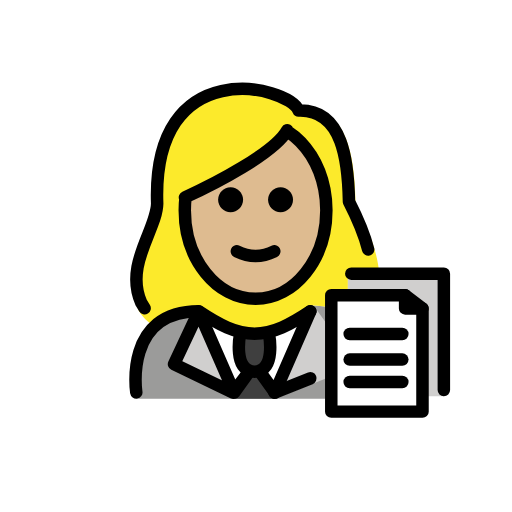
t = 0.00 s
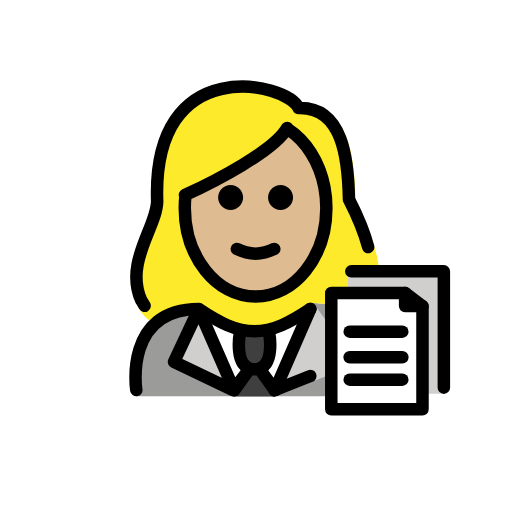
t = 0.48 s
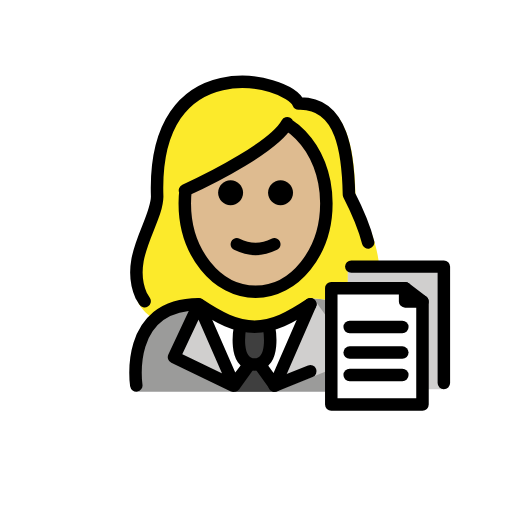
t = 1.43 s
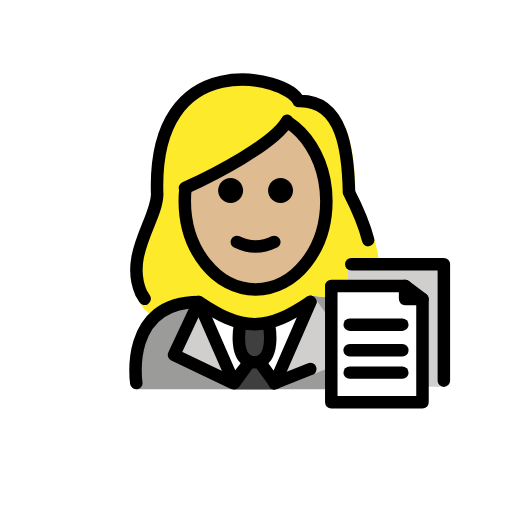
t = 1.90 s
t = 2.38 s: frame unchanged from t = 1.43 s, image omitted
t = 3.33 s: frame unchanged from t = 0.48 s, image omitted

The animated SVG that drew these frames (rendered in a browser with its animation timeline set to each time). Animation: 1 SMIL element (animateTransform=1); one cycle of 3.80 s, repeats indefinitely.

<?xml version='1.0' encoding='utf-8'?>
<svg xmlns="http://www.w3.org/2000/svg" id="emoji" viewBox="-5 -5 82 82" version="1.1" width="200" height="200" role="img">
  <title>OpenMoji: woman office worker: medium-light skin tone</title><g><g id="color">
    <path fill="#9B9B9A" d="M16.8466,58.8567c0,0-1.5465-13.8402,10.4535-13.8402c3.1919,2.1279,5.9264,3.5984,9,3.5922h-0.125 c3.0736,0.0062,5.1081-2.5643,8.3-4.6922c15.5705-0.0001,11.1,14.9402,11.1,14.9402" />
    <polyline fill="#D0CFCE" points="36.615,54.1697 39.0302,57.439 45.3621,44.1395 52.1943,53.6302 40.3644,58.3477" />
    <path fill="#FFFFFF" d="M38.5091,57.73c-0.5976,1.035-4.8914,1.035-5.4889,0l-1.8421-2.4345l-3.3864-8.7387l7.9729,2.7l7.573-2.7 l-3.2865,8.7387L38.5091,57.73z" />
    <path fill="#3F3F3F" d="M33.4574,48.4979c0,0-1.2064,6.0214,2.3072,6.0214c3.5136,0,2.3073-6.0214,2.3073-6.0214" />
    <path fill="#3F3F3F" d="M35.0184,54.8429c0.3249-0.5627,1.137-0.5627,1.4619,0l2.5499,4.0246h-6.6183L35.0184,54.8429z" />
    <polyline fill="#D0CFCE" points="34.9142,54.5193 32.4991,57.8736 26.8271,44.8891 22.8698,53.3328 32.3275,57.8736" />
    <path fill="#D0CFCE" d="M66.1161,58.4491H50.6315V38.6467h15.2708c0.1181,0,0.2138,0.0957,0.2138,0.2138V58.4491z" />
    <path fill="#FFFFFF" d="M62.6646,60.925H48.057V41.9732H58.81c2.1288,0,3.8546,1.7257,3.8546,3.8546V60.925z" />
  </g>
  <g id="hair">
    <path fill="#fcea2b" d="M17.2016,44.7296c0.3924,0.644,0.8751,1.2364,1.4433,1.7322c0.4796,0.4185,0.9583,0.8137,1.4365,1.198 c1.5671-1.5598,3.8624-2.6433,7.2188-2.6433c3.1714,2.1143,5.892,3.5762,8.9417,3.5889c3.0358-0.0315,5.0649-2.5767,8.2333-4.6888 c1.2472,0,2.365,0.0963,3.3664,0.2733l0.2155-1.6545l2.6372,0.0162v-3.7255l5.0351,0.0022 c-0.2041-2.9537-1.4052-6.5718-3.7585-11.1585c-0.1305-6.5579-0.9548-15.6853-8.5214-15.424 c-1.8536-4.3087-24.8434-9.6662-23.9289,15.7635C19.4431,32.3951,14.3906,38.31,17.2016,44.7296z" />
  </g>
  <g id="skin">
    <path fill="#debb90" d="M40.9975,15.8576c-2.0473,3.6729-11.675,8.6145-16.3735,10.7562l0.0874,0.0102 c-0.078,0.6711-0.1184,1.3574-0.1184,2.0556c0,7.8276,5.0765,14.1732,11.3386,14.1732c6.2622,0,11.3386-6.3456,11.3386-14.1732 c0-1.1582-0.1111-2.2839-0.3208-3.3614c-0.7817-4.0177-2.9333-7.3653-5.8015-9.2263" />
  </g>
  <g id="skin-shadow" />
  <g id="line">
    <path fill="none" stroke="#000000" stroke-linecap="round" stroke-linejoin="round" stroke-miterlimit="10" stroke-width="2" d="M18.1626,44.3604l-0.5604-0.9195c-2.6609-6.0766,2.4972-11.6756,2.5705-15.8271c-0.8655-24.0713,20.8962-19,22.6507-14.9215 c7.1623-0.2473,7.9426,8.3925,8.0662,14.6002c1.5104,2.9436,2.5194,5.4658,3.0728,7.6563" />
    <path fill="none" stroke="#000000" stroke-linecap="round" stroke-linejoin="round" stroke-miterlimit="10" stroke-width="2" d="M40.9975,15.8576c-2.0473,3.6729-11.675,8.6145-16.3735,10.7562l0.0874,0.0102c-0.078,0.6711-0.1184,1.3574-0.1184,2.0556 c0,7.8276,5.0765,14.1732,11.3386,14.1732c6.2622,0,11.3386-6.3456,11.3386-14.1732c0-1.1582-0.1111-2.2839-0.3208-3.3614 c-0.7817-4.0177-2.9333-7.3653-5.8015-9.2263" />
    <path d="M41.9318,26.9963c0,1.1045-0.8965,2-2,2s-2-0.8955-2-2c0-1.1035,0.8965-2,2-2S41.9318,25.8928,41.9318,26.9963" />
    <path d="M33.9318,26.9963c0,1.1045-0.8965,2-2,2s-2-0.8955-2-2c0-1.1035,0.8965-2,2-2S33.9318,25.8928,33.9318,26.9963" />
    <path d="M35.9316,36.9987c-1.1518,0-2.3037-0.2861-3.4472-0.8579c-0.4942-0.247-0.6944-0.8476-0.4473-1.3418 c0.2466-0.4936,0.8462-0.6943,1.3418-0.4472c1.7178,0.8593,3.3877,0.8593,5.1055,0c0.4946-0.2471,1.0947-0.0464,1.3418,0.4472 c0.247,0.4942,0.0468,1.0948-0.4473,1.3418C38.2353,36.7126,37.0835,36.9987,35.9316,36.9987z" />
    <path fill="none" stroke="#000000" stroke-linecap="round" stroke-linejoin="round" stroke-miterlimit="10" stroke-width="2" d="M33.4574,48.4979c0,0-1.2064,6.0214,2.3072,6.0214c3.5136,0,2.3073-6.0214,2.3073-6.0214" />
    <line x1="44.7021" x2="38.9623" y1="55.5922" y2="57.8799" fill="none" stroke="#000000" stroke-linecap="round" stroke-linejoin="round" stroke-miterlimit="10" stroke-width="2" />
    <path fill="none" stroke="#000000" stroke-linecap="round" stroke-linejoin="round" stroke-miterlimit="10" stroke-width="2" d="M16.8271,57.8491c0,0-2-13,10-13c3.1919,2.1279,5.9264,3.5984,9,3.5921h-0.125c3.0736,0.0063,5.8082-1.4642,9-3.5921" />
    <polygon fill="none" stroke="#000000" stroke-linecap="round" stroke-linejoin="round" stroke-miterlimit="10" stroke-width="2" points="34.9142,54.5193 32.4991,57.8736 26.8271,44.8891 22.8698,53.3328 32.3275,57.8736" />
    <polyline fill="none" stroke="#000000" stroke-linecap="round" stroke-linejoin="round" stroke-miterlimit="10" stroke-width="2" points="44.7021,44.8491 39.0302,57.8736 36.615,54.5193" />
    <polygon fill="none" stroke="#000000" stroke-linecap="round" stroke-linejoin="round" stroke-miterlimit="10" stroke-width="2" points="62.6646,60.925 48.057,60.925 48.057,42.2891 59.8822,42.2891 59.8822,44.4015 62.6646,44.4015" />
    <polyline fill="none" stroke="#000000" stroke-linecap="round" stroke-linejoin="round" stroke-miterlimit="10" stroke-width="2" points="51.2611,38.8261 66.0865,38.8261 66.0865,57.462" />
    <line x1="59.8822" x2="62.6646" y1="42.2891" y2="44.4015" fill="none" stroke="#000000" stroke-linecap="round" stroke-linejoin="round" stroke-miterlimit="10" stroke-width="2" />
    <line x1="51.0015" x2="59.4342" y1="48.4979" y2="48.4979" fill="none" stroke="#000000" stroke-linecap="round" stroke-linejoin="round" stroke-miterlimit="10" stroke-width="2" />
    <line x1="51.0015" x2="59.4342" y1="52.5942" y2="52.5942" fill="none" stroke="#000000" stroke-linecap="round" stroke-linejoin="round" stroke-miterlimit="10" stroke-width="2" />
    <line x1="51.0015" x2="59.4342" y1="56.1785" y2="56.1785" fill="none" stroke="#000000" stroke-linecap="round" stroke-linejoin="round" stroke-miterlimit="10" stroke-width="2" />
  </g>
<animateTransform attributeName="transform" type="translate" values="0 0;0 -1.5;0 0" dur="3.8s" repeatCount="indefinite" /></g></svg>
